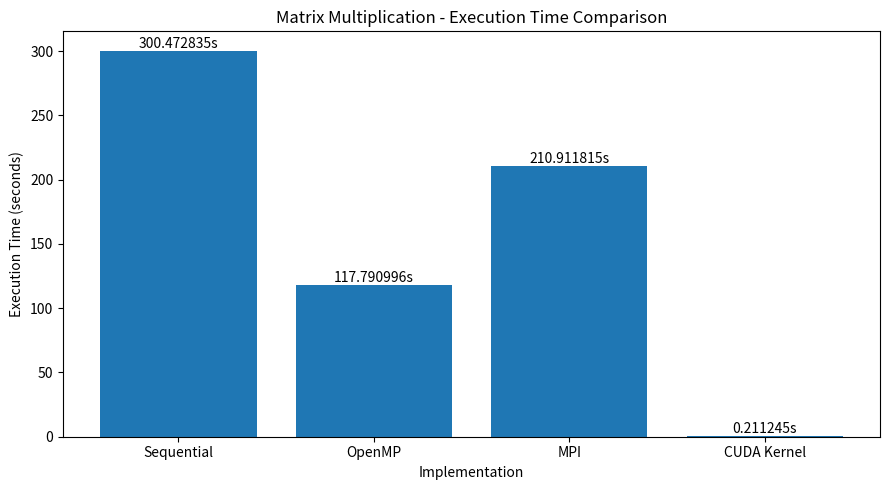

Recreate this plot in Python. (Note: this script raises an exception after producing the figure.)
import matplotlib.pyplot as plt

implementations = [
    "Sequential",
    "OpenMP",
    "MPI",
    "CUDA Kernel"
]

execution_times = [
    300.472835,
    117.790996,
    210.911815,
    0.211245
]

plt.figure(figsize=(9, 5))

bars = plt.bar(implementations, execution_times)

plt.xlabel("Implementation")
plt.ylabel("Execution Time (seconds)")
plt.title("Matrix Multiplication - Execution Time Comparison")

for bar, value in zip(bars, execution_times):
    plt.text(
        bar.get_x() + bar.get_width() / 2,
        bar.get_height(),
        f"{value:.6f}s",
        ha="center",
        va="bottom"
    )

plt.tight_layout()

plt.savefig(
    "graphs/execution_time_comparison.png",
    dpi=300
)

plt.show()




# Speedup graph

implementations = [
    "OpenMP",
    "MPI",
    "CUDA Kernel"
]

speedups = [
    2.55,
    1.42,
    1422.87
]

plt.figure(figsize=(9, 5))

bars = plt.bar(implementations, speedups)

plt.xlabel("Implementation")
plt.ylabel("Speedup (×)")
plt.title("Observed Speedup Relative to Sequential")

for bar, value in zip(bars, speedups):
    plt.text(
        bar.get_x() + bar.get_width() / 2,
        bar.get_height(),
        f"{value:.2f}×",
        ha="center",
        va="bottom"
    )

plt.tight_layout()

plt.savefig(
    "graphs/speedup_comparison.png",
    dpi=300
)

plt.show()



# CPU and MPI execution time comparison

implementations = [
    "Sequential",
    "OpenMP",
    "MPI"
]

execution_times = [
    300.472835,
    117.790996,
    210.911815
]

plt.figure(figsize=(9, 5))

bars = plt.bar(implementations, execution_times)

plt.xlabel("Implementation")
plt.ylabel("Execution Time (seconds)")
plt.title("CPU and MPI Execution Time Comparison")

for bar, value in zip(bars, execution_times):
    plt.text(
        bar.get_x() + bar.get_width() / 2,
        bar.get_height(),
        f"{value:.2f}s",
        ha="center",
        va="bottom"
    )

plt.tight_layout()

plt.savefig(
    "graphs/cpu_mpi_execution_time.png",
    dpi=300
)

plt.show()
